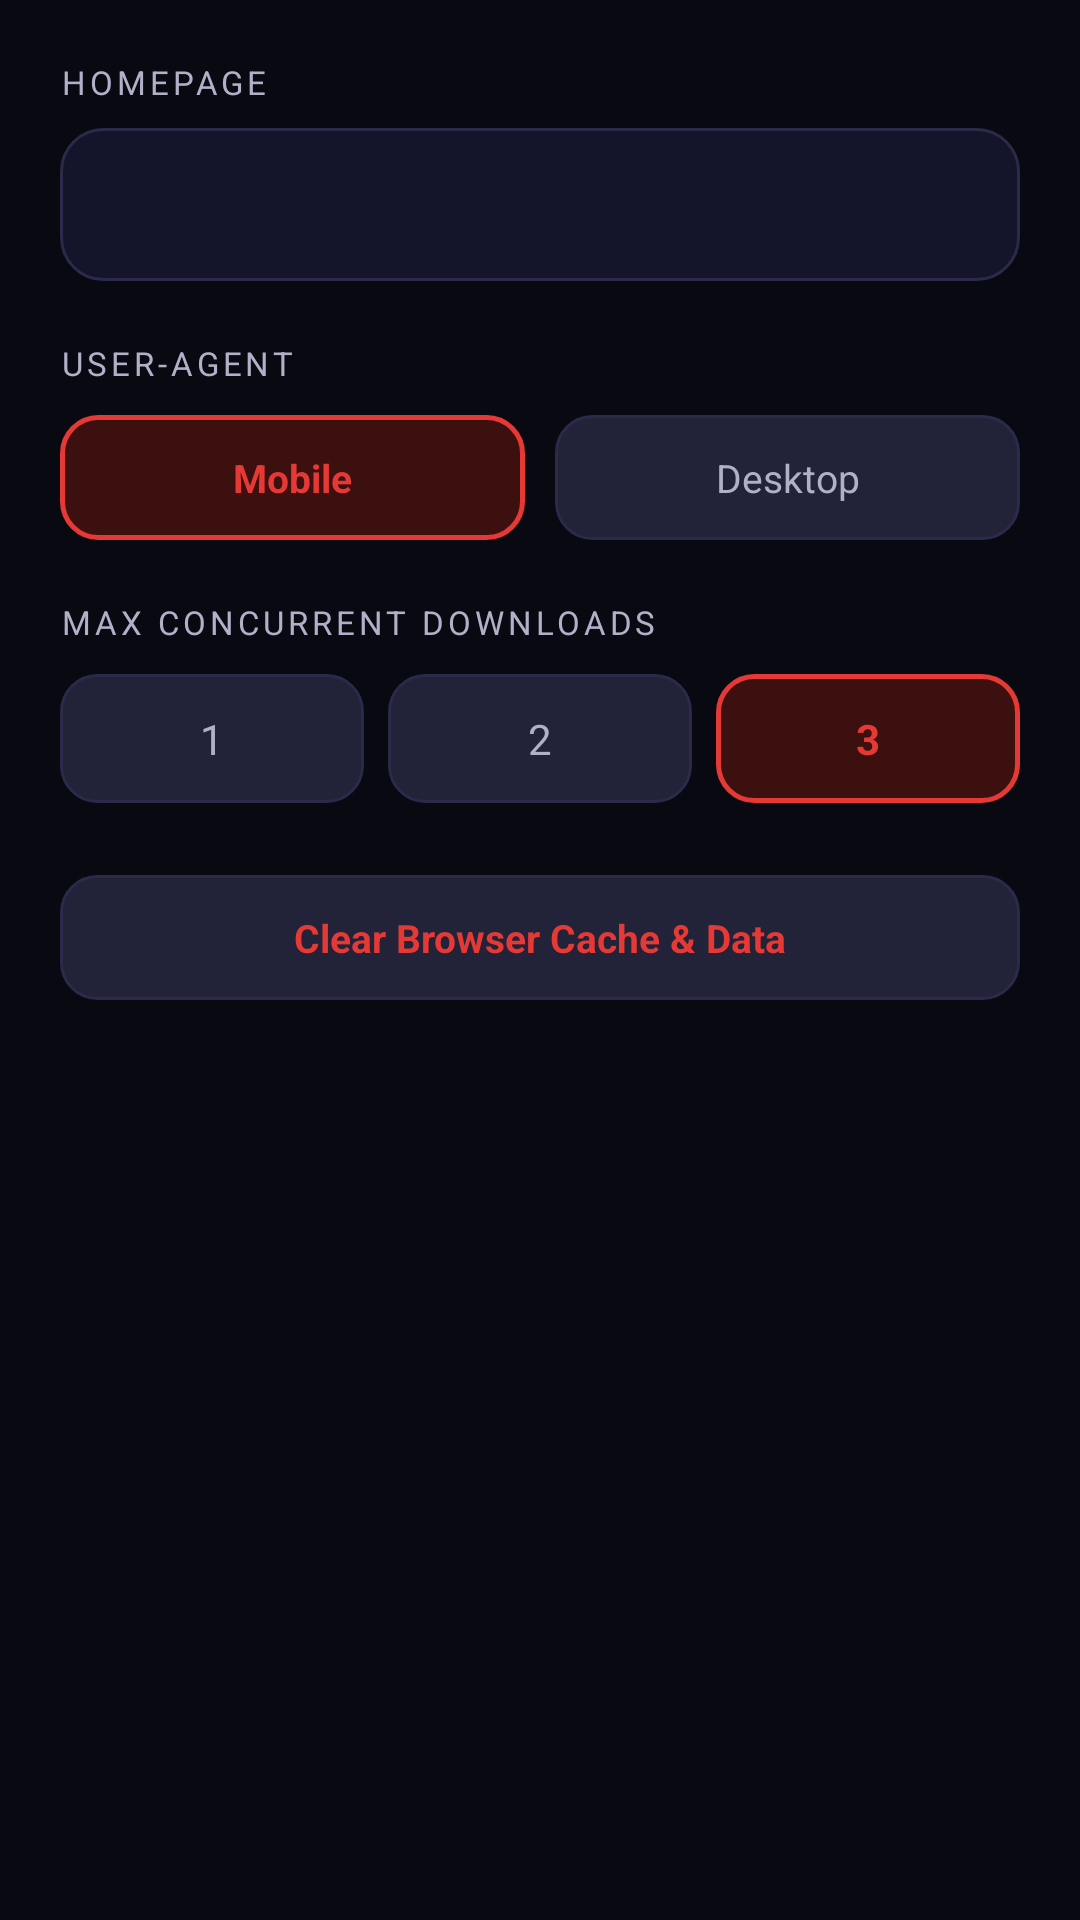

Reconstruct the res/layout file that produces this screen, plus the resources it refers to.
<!-- AndroidManifest.xml: application theme Theme.AllInOne -->
<!-- res/layout/dialog_dm_settings.xml -->
<?xml version="1.0" encoding="utf-8"?>
<ScrollView
    xmlns:android="http://schemas.android.com/apk/res/android"
    android:layout_width="match_parent"
    android:layout_height="wrap_content">

    <LinearLayout
        android:layout_width="match_parent"
        android:layout_height="wrap_content"
        android:orientation="vertical"
        android:padding="20dp">

        
        <TextView
            android:layout_width="wrap_content"
            android:layout_height="wrap_content"
            android:text="HOMEPAGE"
            android:textColor="@color/text_secondary"
            android:textSize="11sp"
            android:textAllCaps="true"
            android:letterSpacing="0.12"
            android:layout_marginBottom="8dp" />

        <LinearLayout
            android:layout_width="match_parent"
            android:layout_height="wrap_content"
            android:background="@drawable/bg_input_field"
            android:paddingHorizontal="14dp"
            android:paddingVertical="4dp"
            android:layout_marginBottom="20dp">

            <EditText
                android:id="@+id/et_homepage"
                android:layout_width="match_parent"
                android:layout_height="wrap_content"
                android:background="@null"
                android:textColor="@color/text_primary"
                android:textColorHint="@color/text_hint"
                android:textSize="14sp"
                android:inputType="textUri"
                android:imeOptions="actionDone"
                android:singleLine="true"
                android:paddingVertical="12dp" />
        </LinearLayout>

        
        <TextView
            android:layout_width="wrap_content"
            android:layout_height="wrap_content"
            android:text="USER-AGENT"
            android:textColor="@color/text_secondary"
            android:textSize="11sp"
            android:textAllCaps="true"
            android:letterSpacing="0.12"
            android:layout_marginBottom="10dp" />

        <LinearLayout
            android:layout_width="match_parent"
            android:layout_height="wrap_content"
            android:orientation="horizontal"
            android:layout_marginBottom="20dp">

            <TextView
                android:id="@+id/chip_mobile_ua"
                android:layout_width="0dp"
                android:layout_height="wrap_content"
                android:layout_weight="1"
                android:layout_marginEnd="10dp"
                android:text="Mobile"
                android:gravity="center"
                android:textSize="13sp"
                android:textStyle="bold"
                android:paddingVertical="12dp"
                android:background="@drawable/bg_chip_selected"
                android:textColor="@color/color_primary"
                android:clickable="true"
                android:focusable="true" />

            <TextView
                android:id="@+id/chip_desktop_ua"
                android:layout_width="0dp"
                android:layout_height="wrap_content"
                android:layout_weight="1"
                android:text="Desktop"
                android:gravity="center"
                android:textSize="13sp"
                android:paddingVertical="12dp"
                android:background="@drawable/bg_chip_unselected"
                android:textColor="@color/text_secondary"
                android:clickable="true"
                android:focusable="true" />
        </LinearLayout>

        
        <TextView
            android:layout_width="wrap_content"
            android:layout_height="wrap_content"
            android:text="MAX CONCURRENT DOWNLOADS"
            android:textColor="@color/text_secondary"
            android:textSize="11sp"
            android:textAllCaps="true"
            android:letterSpacing="0.12"
            android:layout_marginBottom="10dp" />

        <LinearLayout
            android:layout_width="match_parent"
            android:layout_height="wrap_content"
            android:orientation="horizontal"
            android:layout_marginBottom="24dp">

            <TextView
                android:id="@+id/chip_max_1"
                android:layout_width="0dp"
                android:layout_height="wrap_content"
                android:layout_weight="1"
                android:layout_marginEnd="8dp"
                android:text="1"
                android:gravity="center"
                android:textSize="14sp"
                android:paddingVertical="12dp"
                android:background="@drawable/bg_chip_unselected"
                android:textColor="@color/text_secondary"
                android:clickable="true"
                android:focusable="true" />

            <TextView
                android:id="@+id/chip_max_2"
                android:layout_width="0dp"
                android:layout_height="wrap_content"
                android:layout_weight="1"
                android:layout_marginEnd="8dp"
                android:text="2"
                android:gravity="center"
                android:textSize="14sp"
                android:paddingVertical="12dp"
                android:background="@drawable/bg_chip_unselected"
                android:textColor="@color/text_secondary"
                android:clickable="true"
                android:focusable="true" />

            <TextView
                android:id="@+id/chip_max_3"
                android:layout_width="0dp"
                android:layout_height="wrap_content"
                android:layout_weight="1"
                android:text="3"
                android:gravity="center"
                android:textSize="14sp"
                android:paddingVertical="12dp"
                android:background="@drawable/bg_chip_selected"
                android:textColor="@color/color_primary"
                android:textStyle="bold"
                android:clickable="true"
                android:focusable="true" />
        </LinearLayout>

        
        <TextView
            android:id="@+id/btn_clear_cache"
            android:layout_width="match_parent"
            android:layout_height="wrap_content"
            android:text="Clear Browser Cache &amp; Data"
            android:gravity="center"
            android:textColor="@color/color_primary"
            android:textSize="13sp"
            android:textStyle="bold"
            android:paddingVertical="12dp"
            android:background="@drawable/bg_chip_unselected"
            android:clickable="true"
            android:focusable="true" />

    </LinearLayout>
</ScrollView>
<!-- resources referenced by this layout -->
<resources>
  <color name="color_primary">#E53935</color>
  <color name="text_hint">#606080</color>
  <color name="text_primary">#FFFFFF</color>
  <color name="text_secondary">#B0B0C8</color>
  <!-- drawable bg_chip_selected (drawable) -->
  <?xml version="1.0" encoding="utf-8"?>
  <shape xmlns:android="http://schemas.android.com/apk/res/android"
      android:shape="rectangle">
      <solid android:color="@color/chip_selected_bg" />
      <corners android:radius="12dp" />
      <stroke
          android:width="1.5dp"
          android:color="@color/color_primary" />
  </shape>
  <!-- drawable bg_chip_unselected (drawable) -->
  <?xml version="1.0" encoding="utf-8"?>
  <shape xmlns:android="http://schemas.android.com/apk/res/android"
      android:shape="rectangle">
      <solid android:color="@color/chip_bg" />
      <corners android:radius="12dp" />
      <stroke
          android:width="1dp"
          android:color="#2A2A4A" />
  </shape>
  <!-- drawable bg_input_field (drawable) -->
  <?xml version="1.0" encoding="utf-8"?>
  <shape xmlns:android="http://schemas.android.com/apk/res/android"
      android:shape="rectangle">
      <solid android:color="@color/bg_input" />
      <corners android:radius="14dp" />
      <stroke
          android:width="1dp"
          android:color="#2A2A4A" />
  </shape>
  <style name="Theme.AllInOne" parent="Base.Theme.AllInOne" />
  <color name="chip_selected_bg">#3D1010</color>
  <color name="chip_bg">#222238</color>
  <color name="bg_input">#14142A</color>
  <style name="Base.Theme.AllInOne" parent="Theme.Material3.Dark.NoActionBar">
          <item name="colorPrimary">@color/color_primary</item>
          <item name="colorOnPrimary">@color/white</item>
          <item name="colorPrimaryContainer">@color/color_primary_dark</item>
          <item name="colorOnPrimaryContainer">@color/white</item>
          <item name="colorSurface">@color/bg_surface</item>
          <item name="colorOnSurface">@color/text_primary</item>
          <item name="colorOnSurfaceVariant">@color/text_secondary</item>
          <item name="android:colorBackground">@color/bg_dark</item>
          <item name="android:windowBackground">@color/bg_dark</item>
          <item name="android:statusBarColor">@android:color/transparent</item>
          <item name="android:navigationBarColor">@android:color/transparent</item>
          <item name="android:windowLightStatusBar">false</item>
          <item name="android:windowLightNavigationBar">false</item>
      </style>
  <color name="white">#FFFFFFFF</color>
  <color name="color_primary_dark">#B71C1C</color>
  <color name="bg_surface">#10101E</color>
  <color name="bg_dark">#090912</color>
</resources>
